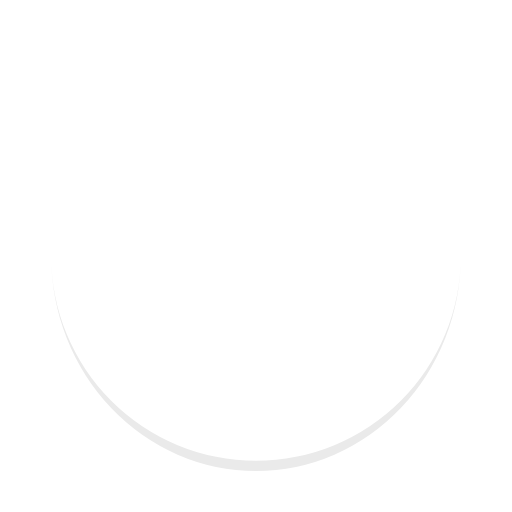
t = 0.00 s
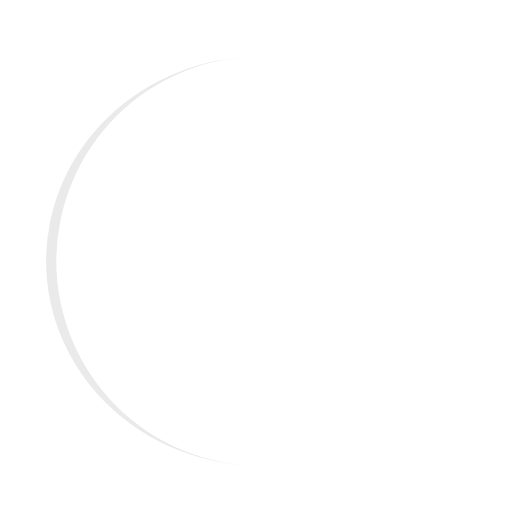
t = 0.25 s
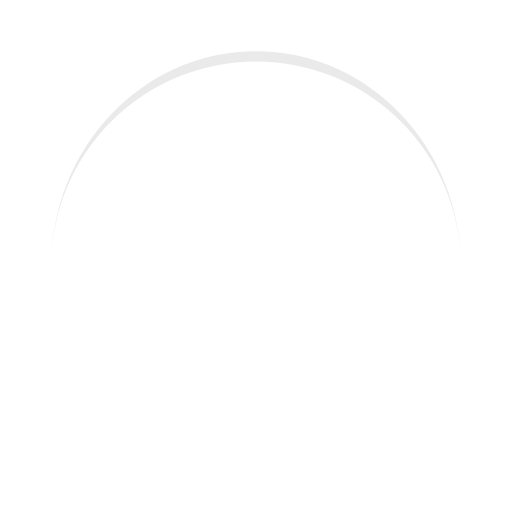
t = 0.50 s
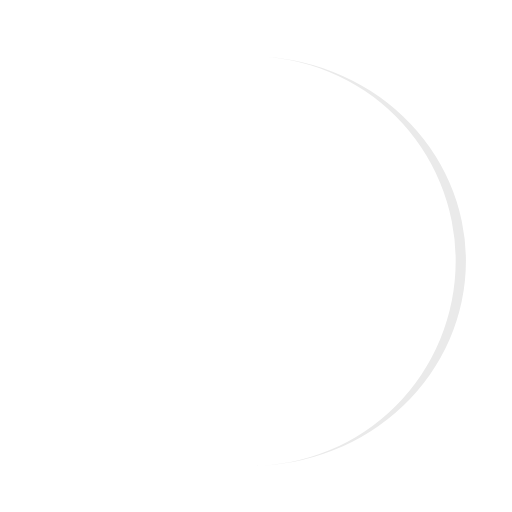
t = 0.75 s

The animated SVG that drew these frames (rendered in a browser with its animation timeline set to each time). Animation: 1 SMIL element (animateTransform=1); one cycle of 1.00 s, repeats indefinitely.

<?xml version="1.0" encoding="utf-8"?>
<svg xmlns="http://www.w3.org/2000/svg" xmlns:xlink="http://www.w3.org/1999/xlink" style="margin: auto; background: none; display: block; shape-rendering: auto;" width="200px" height="200px" viewBox="0 0 100 100" preserveAspectRatio="xMidYMid">
<path d="M10 50A40 40 0 0 0 90 50A40 42 0 0 1 10 50" fill="#eaeaea" stroke="none">
  <animateTransform attributeName="transform" type="rotate" dur="1s" repeatCount="indefinite" keyTimes="0;1" values="0 50 51;360 50 51"></animateTransform>
</path>
<!-- [ldio] generated by https://loading.io/ --></svg>